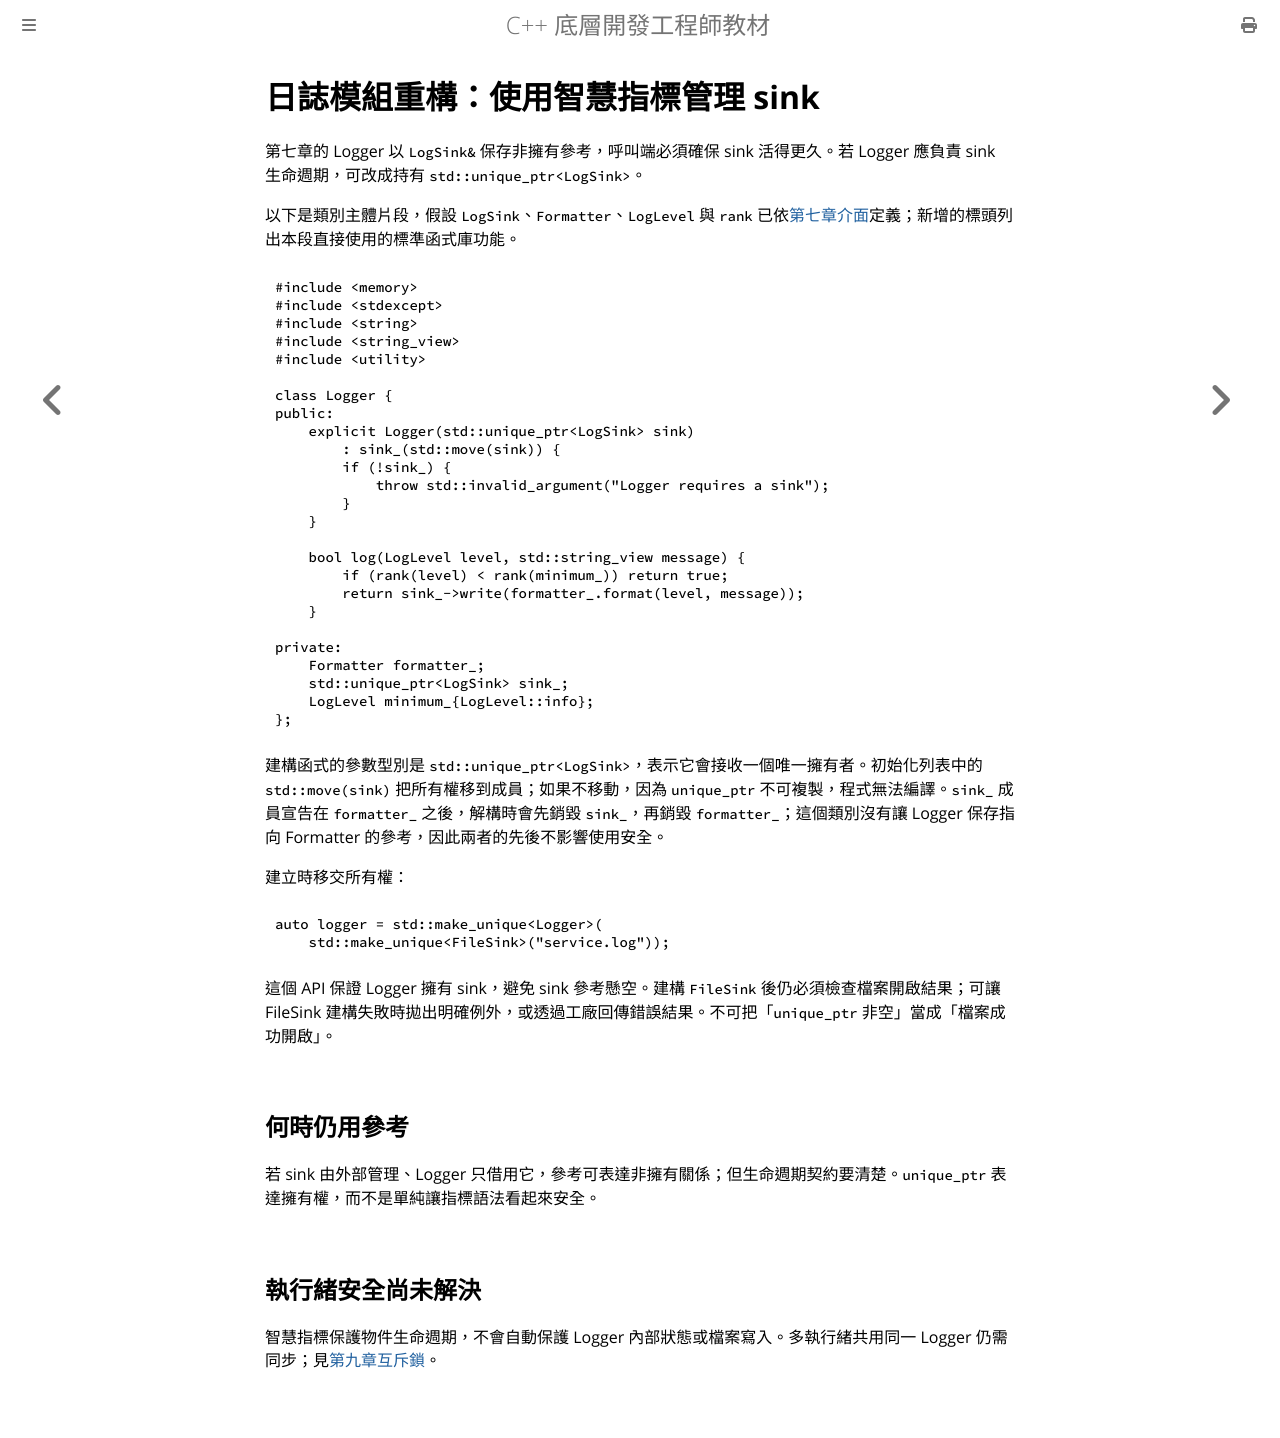

repository: haotingjet-cpu/learn-cpp · page: chapter_8/section_7.html · generator: mdbook

# 日誌模組重構：使用智慧指標管理 sink

第七章的 Logger 以 `LogSink&` 保存非擁有參考，呼叫端必須確保 sink 活得更久。若 Logger 應負責 sink 生命週期，可改成持有 `std::unique_ptr<LogSink>`。

以下是類別主體片段，假設 `LogSink`、`Formatter`、`LogLevel` 與 `rank` 已依[第七章介面](../chapter_7/section_15.md)定義；新增的標頭列出本段直接使用的標準函式庫功能。

```cpp
#include <memory>
#include <stdexcept>
#include <string>
#include <string_view>
#include <utility>

class Logger {
public:
    explicit Logger(std::unique_ptr<LogSink> sink)
        : sink_(std::move(sink)) {
        if (!sink_) {
            throw std::invalid_argument("Logger requires a sink");
        }
    }

    bool log(LogLevel level, std::string_view message) {
        if (rank(level) < rank(minimum_)) return true;
        return sink_->write(formatter_.format(level, message));
    }

private:
    Formatter formatter_;
    std::unique_ptr<LogSink> sink_;
    LogLevel minimum_{LogLevel::info};
};
```

建構函式的參數型別是 `std::unique_ptr<LogSink>`，表示它會接收一個唯一擁有者。初始化列表中的 `std::move(sink)` 把所有權移到成員；如果不移動，因為 `unique_ptr` 不可複製，程式無法編譯。`sink_` 成員宣告在 `formatter_` 之後，解構時會先銷毀 `sink_`，再銷毀 `formatter_`；這個類別沒有讓 Logger 保存指向 Formatter 的參考，因此兩者的先後不影響使用安全。

建立時移交所有權：

```cpp
auto logger = std::make_unique<Logger>(
    std::make_unique<FileSink>("service.log"));
```

這個 API 保證 Logger 擁有 sink，避免 sink 參考懸空。建構 `FileSink` 後仍必須檢查檔案開啟結果；可讓 FileSink 建構失敗時拋出明確例外，或透過工廠回傳錯誤結果。不可把「`unique_ptr` 非空」當成「檔案成功開啟」。

## 何時仍用參考

若 sink 由外部管理、Logger 只借用它，參考可表達非擁有關係；但生命週期契約要清楚。`unique_ptr` 表達擁有權，而不是單純讓指標語法看起來安全。

## 執行緒安全尚未解決

智慧指標保護物件生命週期，不會自動保護 Logger 內部狀態或檔案寫入。多執行緒共用同一 Logger 仍需同步；見[第九章互斥鎖](../chapter_9/section_9.md)。
